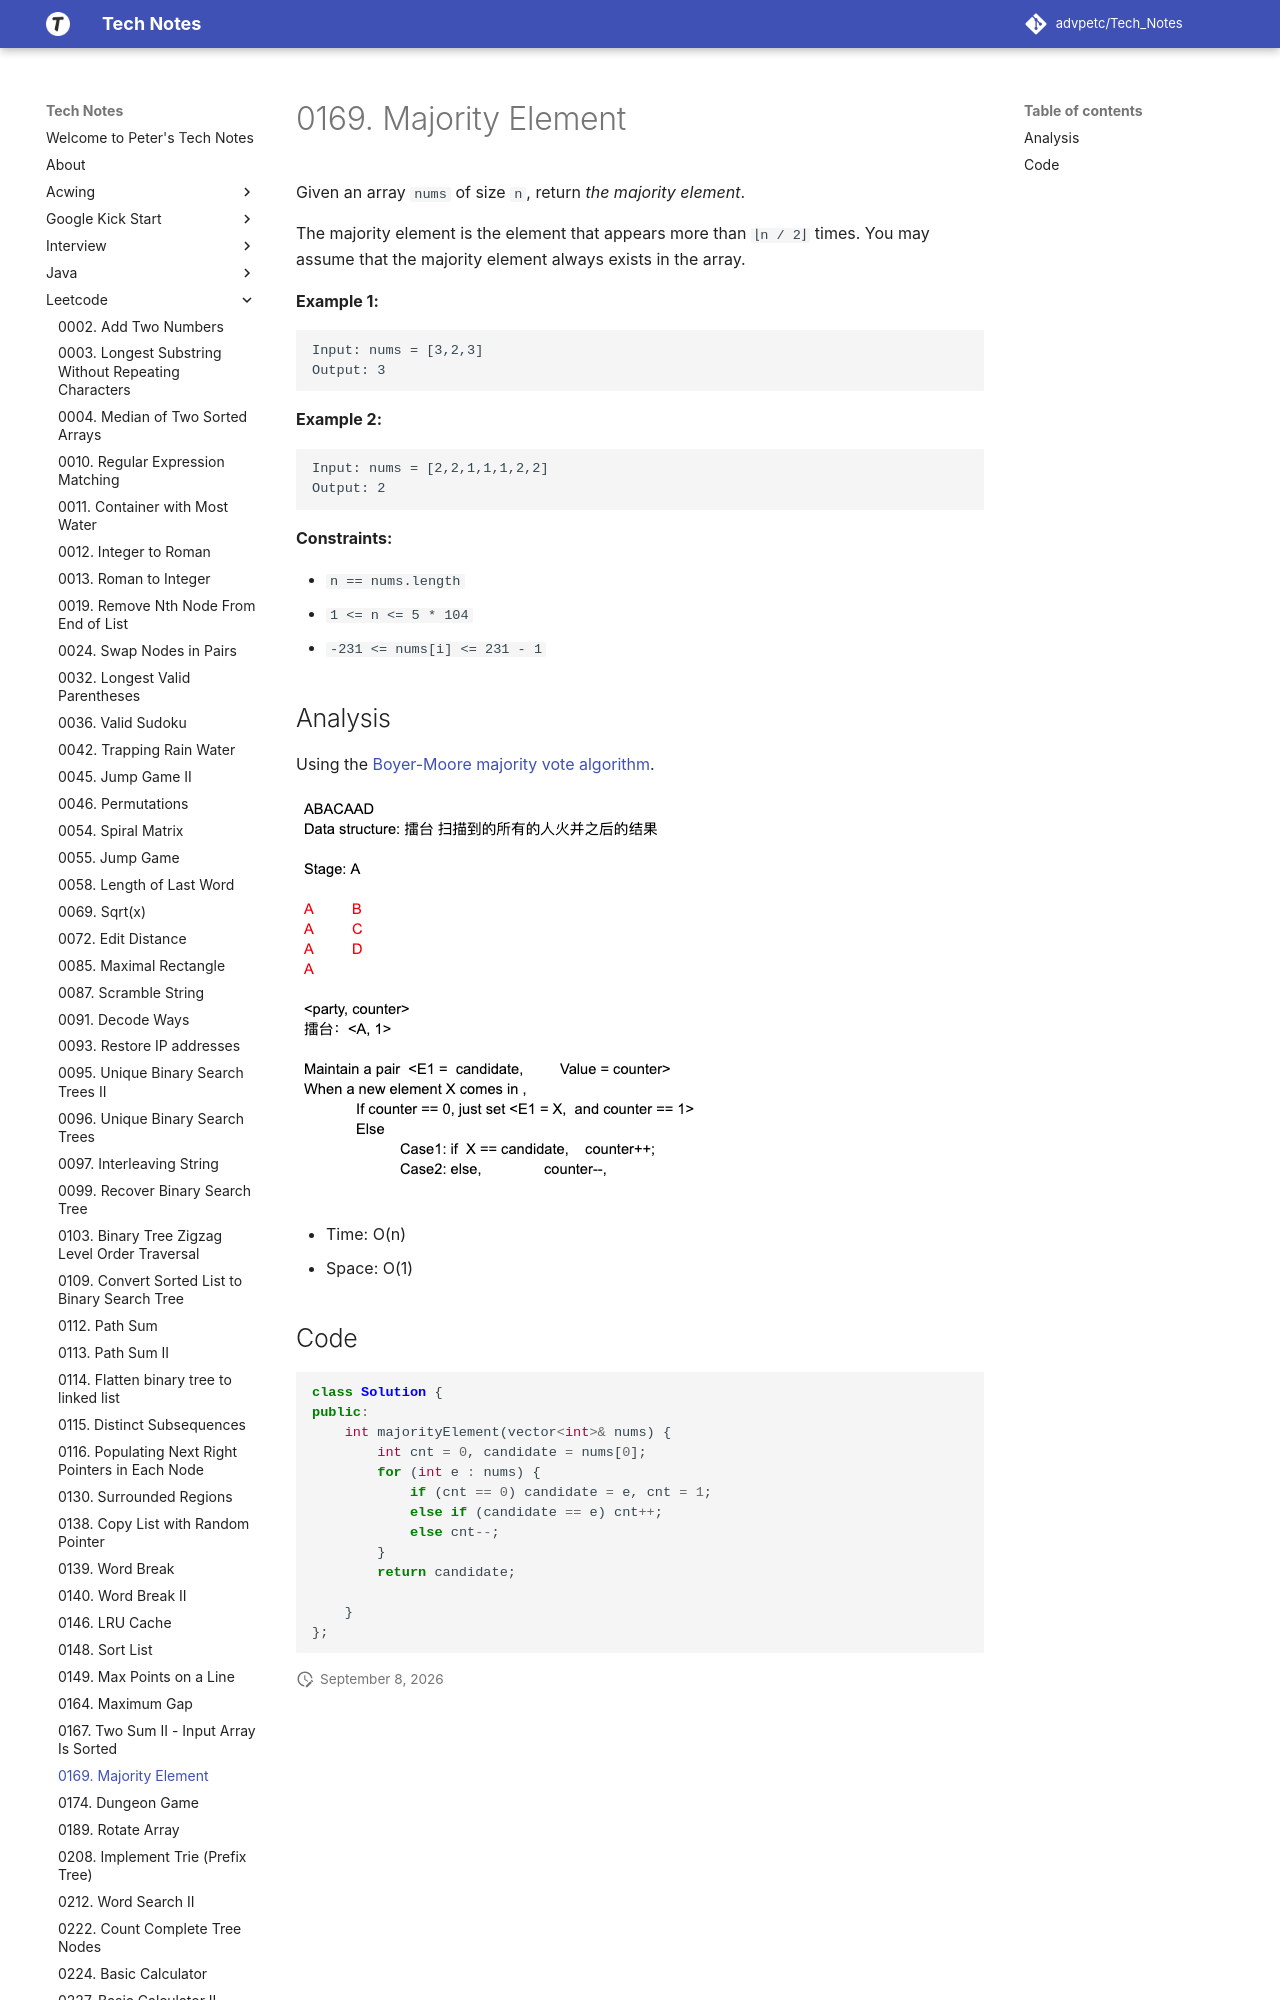

repository: advpetc/tech_notes · page: Leetcode/0169-Majority-Element/index.html · generator: mkdocs

# 0169. Majority Element

Given an array `nums` of size `n`, return *the majority element*.

The majority element is the element that appears more than `⌊n / 2⌋` times. You may assume that the majority element always exists in the array.

 

**Example 1:**

```
Input: nums = [3,2,3]
Output: 3
```

**Example 2:**

```
Input: nums = [2,2,1,1,1,2,2]
Output: 2
```

 

**Constraints:**
